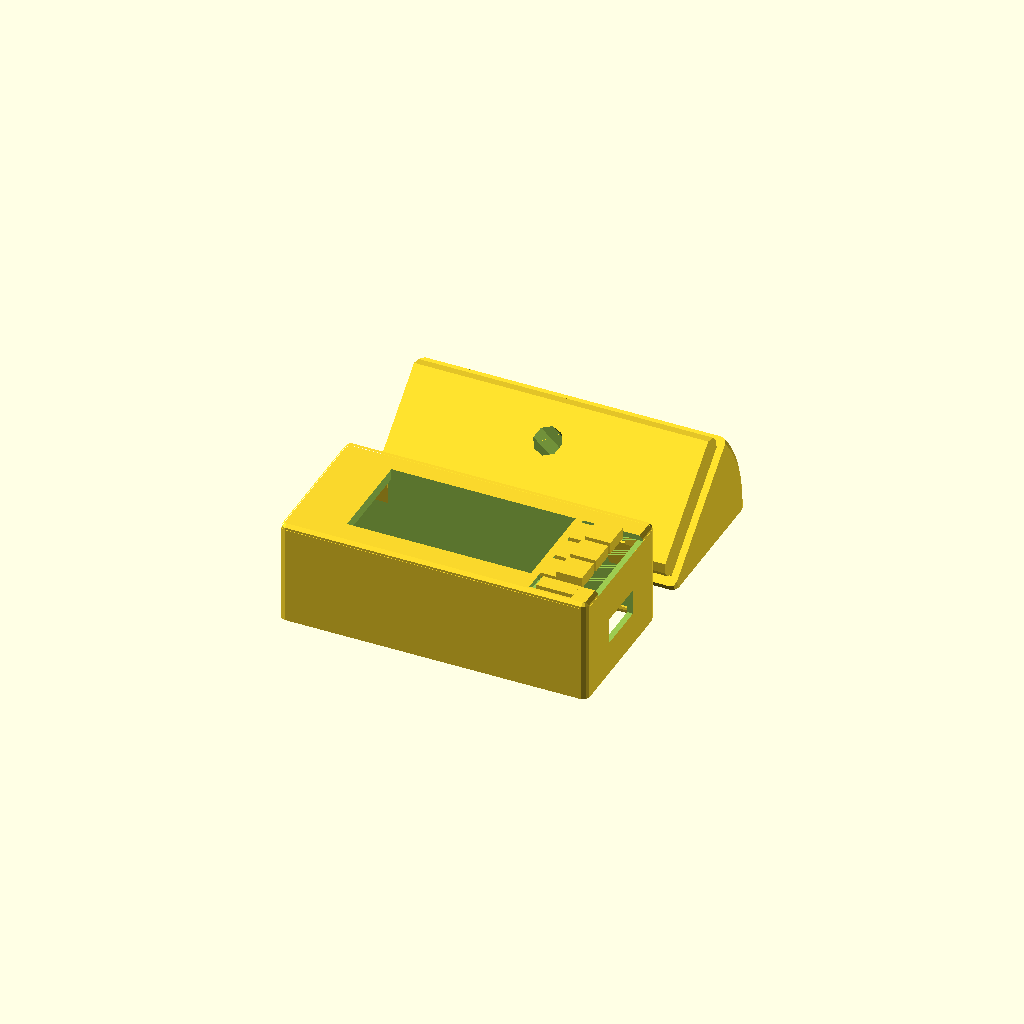
Cell 1 — every parameter at its default value.
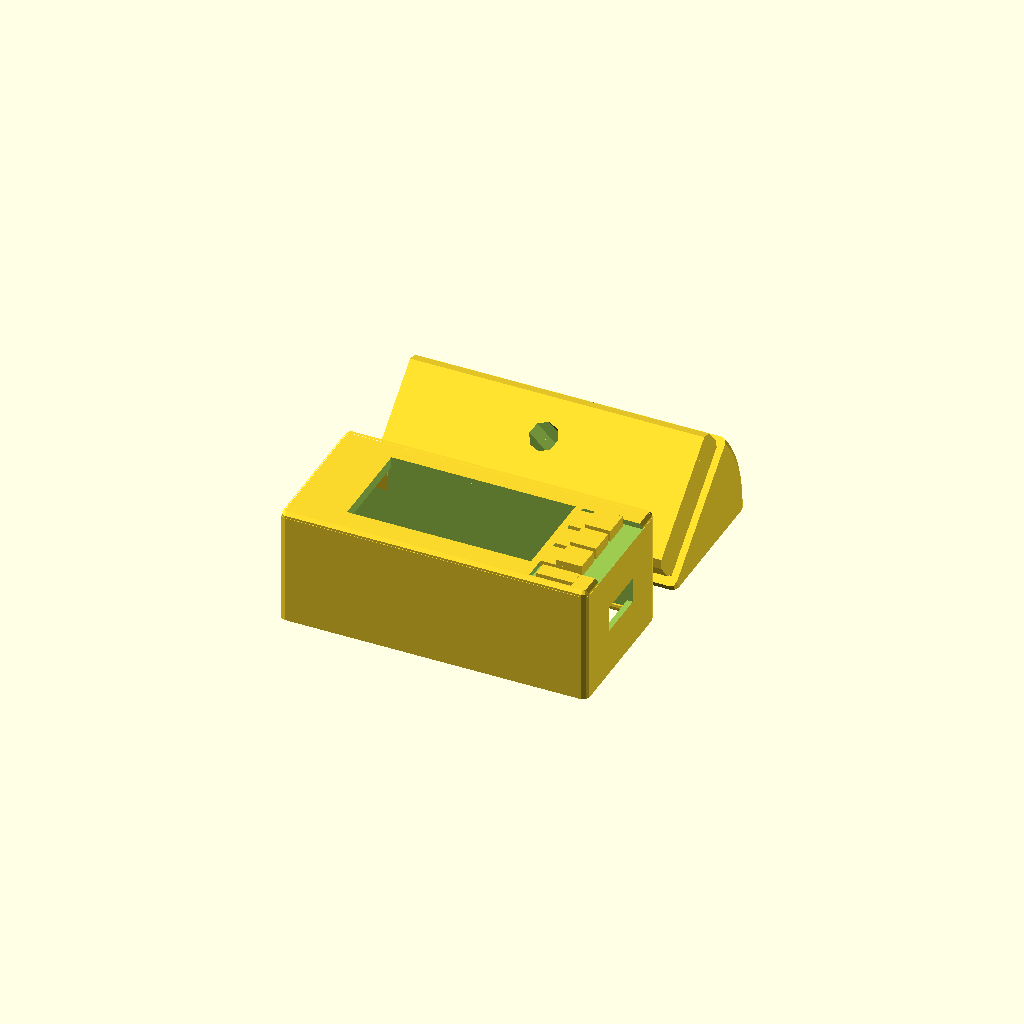
Cell 2: the same model with H_EXCESS = 4.6.
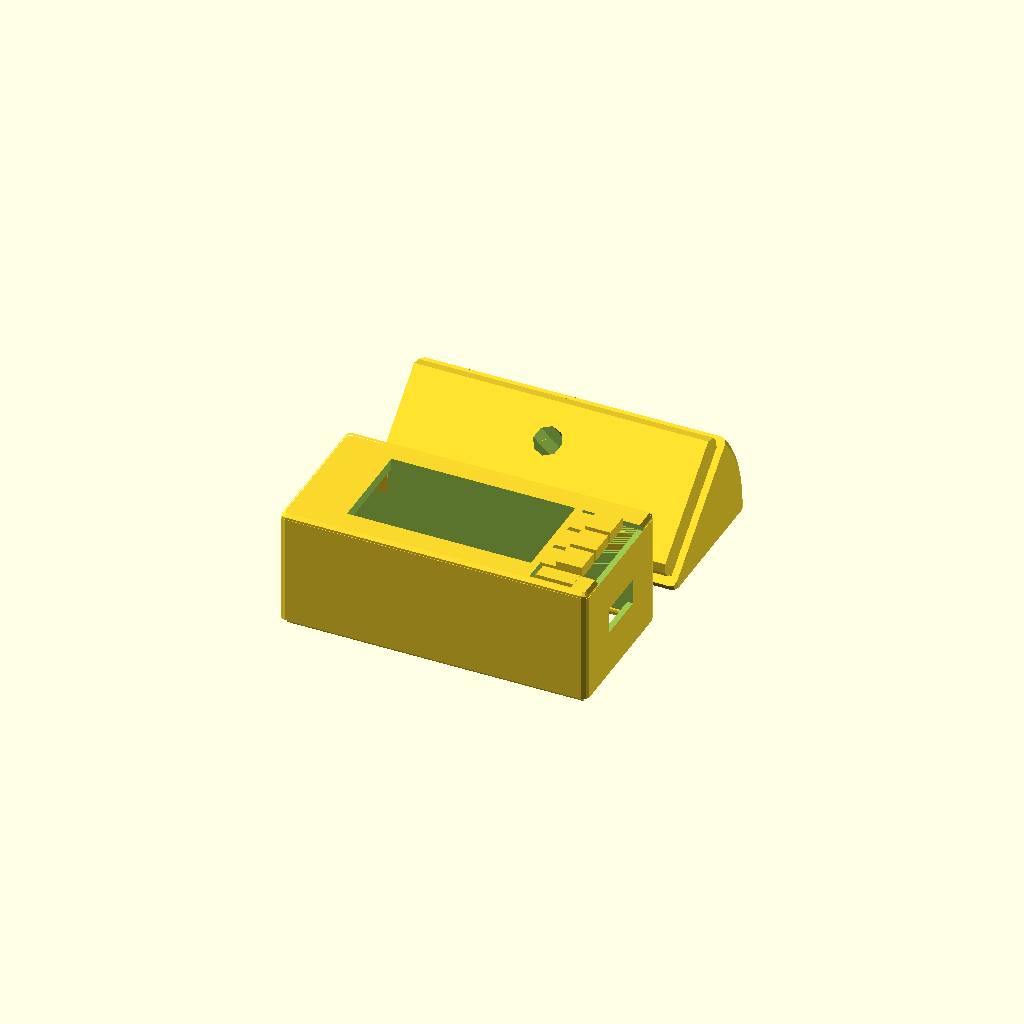
Cell 3: H_EXTRA = 4 (everything else at default).
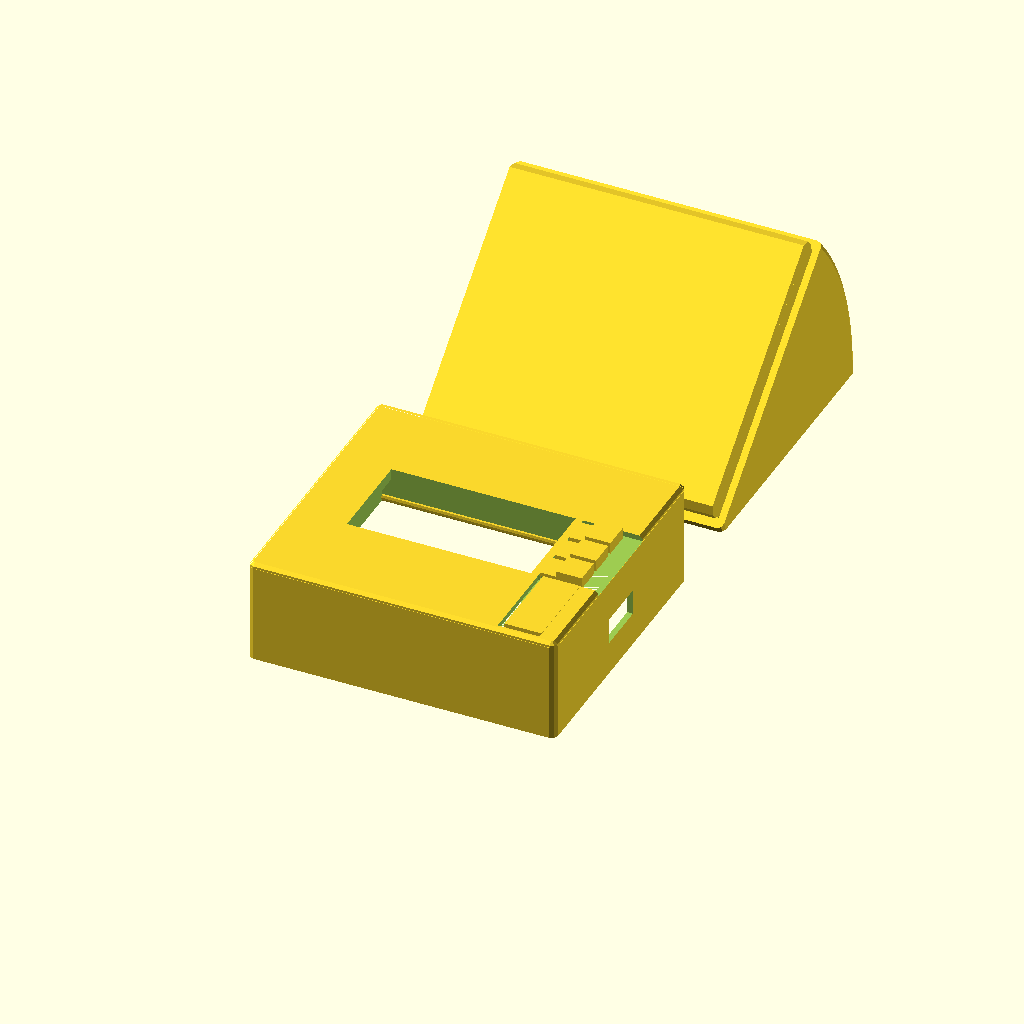
Cell 4: the same model with INNER_WIDTH = 47.
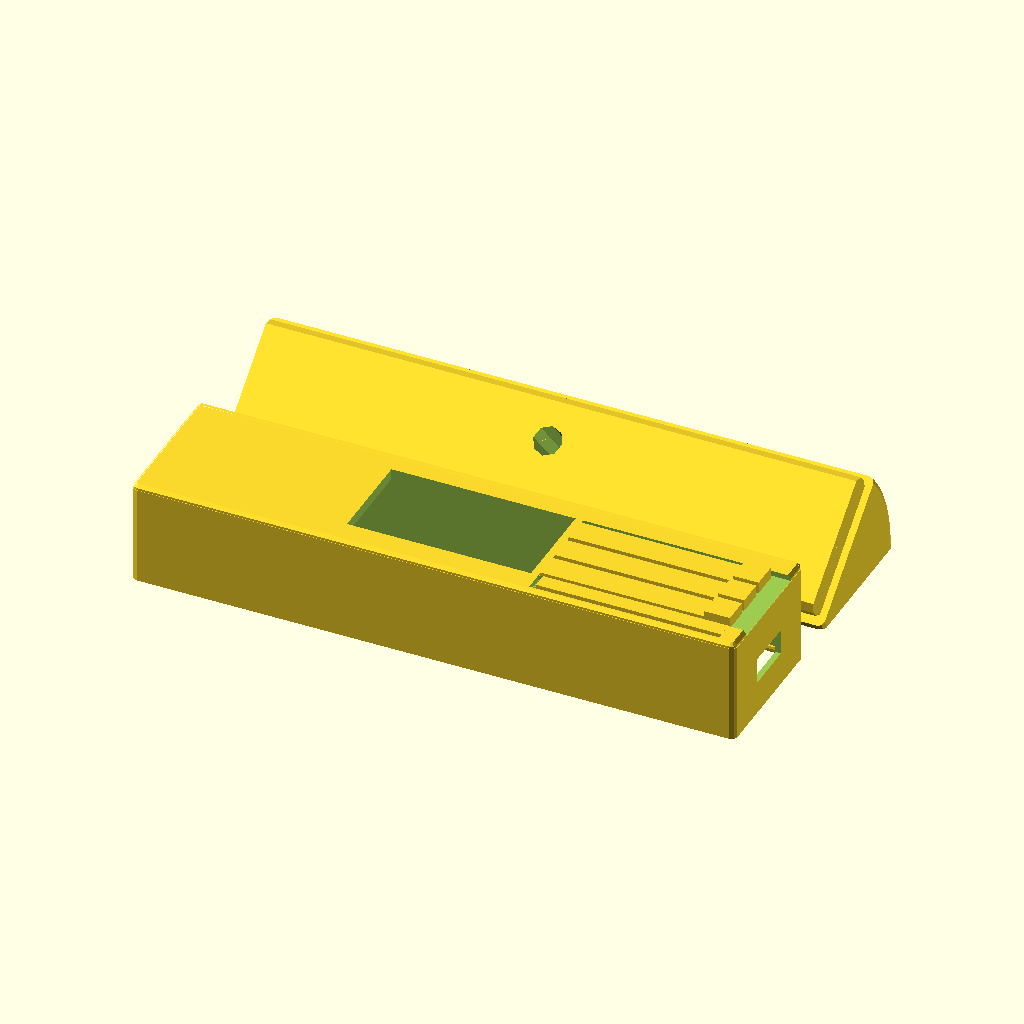
Cell 5: the same model with INNER_LENGTH = 103.
All cells are drawn from one camera (rotation 55°, 0°, 25°, orthographic, colour scheme Cornfield), so only the parameter changes between them.
OpenSCAD source file 3d-printing/2023-05-15--nerf-target-round/enclosure/lib.scad:
/* Case for an Adafruit Feather 328p with Featherwing OLED 128x64.
*/

H_EXCESS = 2.3;
H_EXTRA = 2;
INNER_WIDTH = 23.5;
INNER_LENGTH = 51.5;
INNER_HEIGHT = 12 + H_EXCESS + H_EXTRA;

OLED_LENGTH = 34 -2;
OLED_WIDTH = 18 -1.4;
OLED_X_OFFSET = -1;

WALL_H_THICKNESS = 1;
WALL_V_THICKNESS = 1;
WALL_H_THICKNESS2 = 2;

PLUG_WIDTH = 9;
PLUG_HEIGHT = 4.5;
PLUG_OFFSET = 1 + H_EXCESS + H_EXTRA -.5;

WHEEL_R = INNER_HEIGHT + WALL_V_THICKNESS*2 +5;
WHEEL_PROTUDE = 1;

SCREEN_THICKNESS = 1.1;
SCREEN_PILLAR_SIZE_X = 3.2 - 1;
SCREEN_PILLAR_SIZE_Y = 3.2;
SCREEN_PILLAR_THICKNESS = SCREEN_THICKNESS + 1.3 -.7;

PCB_THICKNESS = 1.9;

INNER_FRAME_THICKNESS = 0.3 +.5 +.15;
INNER_FRAME_BORDER = 1.3;

GUIDE_WIDTH = INNER_HEIGHT;
BUTTON_WIDTH = 5;
BUTTON_LENGTH = 10;
BUTTON_SHIFT = 1.3;

BUTTON_R_SHIFT = 1;
BUTTON_R_WIDTH = 3;
ATOM = 0.001;
PLAY = .35;
GUIDE_SLANT = -18;

MAGNET_DIAMETER = 12.7 -.2;
MAGNET_HEIGHT = 5 +.1 +.5;
BASE_BOTTOM_THICKNESS = 1;

LIP_H = 1;
LIP_TH = .2;

$fn = $preview ? 8 : 20*3;

module button_cuts() {
    a = OLED_LENGTH/2 + OLED_X_OFFSET + BUTTON_SHIFT;
    b = INNER_LENGTH/2 -a;
    translate([a, -OLED_WIDTH/2, INNER_HEIGHT/2 - ATOM])
    cube([b + WALL_H_THICKNESS, OLED_WIDTH, INNER_HEIGHT+1]);
    
    translate([a, -INNER_WIDTH/2 +ATOM, INNER_HEIGHT/2 - ATOM])
    cube([b-SCREEN_PILLAR_SIZE_X, (INNER_WIDTH-OLED_WIDTH)/2, INNER_HEIGHT+1]);
    
}

module buttons() {
    a = OLED_LENGTH/2 + OLED_X_OFFSET + BUTTON_SHIFT;
    b = INNER_LENGTH/2 -a ;
    k = .90;
    w = BUTTON_WIDTH * k;
    spacey = BUTTON_WIDTH * (1-k);
    spacex = 2.25; //spacey+1;

    for (y=[-BUTTON_WIDTH-PLAY, 0, BUTTON_WIDTH+PLAY]) {
        translate([a, y-w/2, INNER_HEIGHT/2 - ATOM]) {
            // plates
            cube([b-spacex, w, WALL_V_THICKNESS]);

            // balls
            translate([b-spacex -w, 0, WALL_V_THICKNESS])
            cube([w, w, WALL_V_THICKNESS]);
if(0)
            translate([b/2 -.5, w/2, 1])
            scale([1.5, 1, .67])
            intersection() {
                sphere(1.5);
                cylinder(r=2, h=2);
            }
        }
    }

    ygap = .8;
    xgap = spacey + .3;
    translate([a+xgap, -INNER_WIDTH/2 +ygap, INNER_HEIGHT/2 - ATOM])
    cube([b-SCREEN_PILLAR_SIZE_X-xgap, (INNER_WIDTH-OLED_WIDTH)/2-ygap, WALL_V_THICKNESS]);

    // pseudo-support
    for (xx=[1.3: 1.3 :b-3]) {
        translate([a+xx, -INNER_WIDTH/2+.5, INNER_HEIGHT/2-.5 -.3])
        cube([.5, INNER_WIDTH-1, .5]);
    }
}

module cavity(v_recess=0) {
    translate([-INNER_LENGTH/2, -INNER_WIDTH/2, v_recess])
    cube([INNER_LENGTH, INNER_WIDTH, INNER_HEIGHT-v_recess*2]);
}

module oled_cut() {
    translate([-OLED_LENGTH/2 + OLED_X_OFFSET, -OLED_WIDTH/2, 0])
    cube([OLED_LENGTH, OLED_WIDTH, INNER_HEIGHT*2]);
}

module plug_cut() {
    translate([0, -PLUG_WIDTH/2, PLUG_OFFSET])
    cube([INNER_LENGTH, PLUG_WIDTH, PLUG_HEIGHT]);
}

module box() {
    minkowski() {
        cavity(v_recess=WALL_H_THICKNESS-WALL_V_THICKNESS);

        if (1)
        union() {
            sphere(r=WALL_H_THICKNESS);
            translate([0, 0, -WALL_H_THICKNESS])
            cylinder(r=WALL_H_THICKNESS, h=WALL_H_THICKNESS);
        }
        else cube(WALL_H_THICKNESS*2, center=true);
    }
}

module pillars() {
    for (x=[-INNER_LENGTH/2 + SCREEN_PILLAR_SIZE_X/2, INNER_LENGTH/2 - SCREEN_PILLAR_SIZE_X/2]) {
        for (y=[-INNER_WIDTH/2 + SCREEN_PILLAR_SIZE_Y/2, INNER_WIDTH/2 - SCREEN_PILLAR_SIZE_Y/2]) {
            translate([x, y, INNER_HEIGHT/2-SCREEN_PILLAR_THICKNESS])
            translate([-SCREEN_PILLAR_SIZE_X/2, -SCREEN_PILLAR_SIZE_Y/2, 0])
            cube([SCREEN_PILLAR_SIZE_X, SCREEN_PILLAR_SIZE_Y, SCREEN_PILLAR_THICKNESS]);
        }
    }
}

module inner_frame() {
    translate([-OLED_LENGTH/2 + OLED_X_OFFSET, -OLED_WIDTH/2, 0]) {
        difference() {
            translate([-INNER_FRAME_BORDER, -INNER_FRAME_BORDER, INNER_HEIGHT/2-INNER_FRAME_THICKNESS])
            cube([OLED_LENGTH+INNER_FRAME_BORDER*2, OLED_WIDTH+INNER_FRAME_BORDER*2, INNER_FRAME_THICKNESS]);
            cube([OLED_LENGTH, OLED_WIDTH, INNER_HEIGHT]);
        }
    }
}

module case_0() {
    translate([0, 0, -INNER_HEIGHT/2]) {
        difference() {
            box();
            cavity();
            oled_cut();
            plug_cut();

            translate([0, 0, -WALL_V_THICKNESS*2]) cavity();
        }
    }
    pillars();
    inner_frame();
}

module blockers() {
    width = SCREEN_PILLAR_SIZE_X * 3;
    thickness = .7-.2;
    for (x=[-INNER_LENGTH/2 + width/2, INNER_LENGTH/2 - width/2]) {
        for (p=[[-INNER_WIDTH/2+thickness/2, -1], [INNER_WIDTH/2-thickness/2, 1]]) {
            y = p[0]; k = p[1];
            translate([x, y, INNER_HEIGHT/2 - SCREEN_PILLAR_THICKNESS - PCB_THICKNESS])
            rotate([6*k, 0, 0])
            translate([-width/2, -thickness/2, -INNER_HEIGHT/2])
            cube([width, thickness, INNER_HEIGHT/2]);
        }
    }
}

module case() {
    difference() {
        case_0();
        button_cuts();
    }
    buttons();
    blockers();
    
    for (x=[-INNER_WIDTH/2, INNER_WIDTH/2]) {
        translate([0, x, -INNER_HEIGHT/2 -H_EXTRA/2 + LIP_H/2*1.3])
        rotate([0, 90, 0])
        resize([LIP_H*1.3, LIP_TH*2, INNER_LENGTH])
        cylinder(d=1, h=1, center=true);
    }
}

module base() {
    difference() {
        h = 2; // INNER_HEIGHT
        union() {
            // base
            hull() for (a=[0:4:40]) {
                translate([0, -INNER_WIDTH/2, 0])
                rotate([a, 0, 0]) {
                    l = INNER_LENGTH; // + WALL_H_THICKNESS*2;
                    w = INNER_WIDTH; // + WALL_H_THICKNESS*2;
                    translate([-l/2, WALL_H_THICKNESS+PLAY/2, -h + BASE_BOTTOM_THICKNESS])
                    minkowski() {
                        cube([l, w, h]);
                        cylinder(r=WALL_H_THICKNESS, h=ATOM);
                    }
                }
            }
            // inset
            translate([0, -INNER_WIDTH/2, 0])
            rotate([40, 0, 0]) {
                l = INNER_LENGTH - PLAY;
                w = INNER_WIDTH - PLAY;
                dh = LIP_H + PLAY;
                dw = LIP_TH + PLAY;
                chamfer = .7;
                hull() {
                    hh = h+H_EXCESS - dh -dh;
                    translate([-l/2, WALL_H_THICKNESS+PLAY, BASE_BOTTOM_THICKNESS + dh])
                    cube([l, w, hh]);

                    translate([-l/2, WALL_H_THICKNESS+PLAY+dw, BASE_BOTTOM_THICKNESS+dh-chamfer])
                    cube([l, w-dw*2, chamfer]);

                    translate([-l/2, WALL_H_THICKNESS+PLAY+dw*2, BASE_BOTTOM_THICKNESS+dh+chamfer + hh])
                    cube([l, w-dw*4, chamfer]);
                }
                translate([-l/2, WALL_H_THICKNESS+PLAY+dw, BASE_BOTTOM_THICKNESS])
                cube([l, w-dw*2, h+H_EXCESS-dh]);

            }
        }

        // limit to ground
        translate([-INNER_LENGTH, -INNER_WIDTH, -INNER_HEIGHT])
        cube([INNER_LENGTH*2, INNER_WIDTH*2, INNER_HEIGHT]);

        // battery compartment
        translate([0, INNER_WIDTH/2 - MAGNET_DIAMETER/2, -ATOM*2]) {
            cylinder(d=MAGNET_DIAMETER+PLAY, h=MAGNET_HEIGHT+ATOM);

            translate([0, 0, MAGNET_HEIGHT])
            intersection() {
                rotate([40, 0, 0])
                translate([0, 0, -INNER_HEIGHT])
                cylinder(d=MAGNET_DIAMETER * .4, h=INNER_HEIGHT*2);
                cylinder(d=MAGNET_DIAMETER*3, h=INNER_HEIGHT);
            }
            
            for (i=[1:3]) {
                rotate([0, 0, 60*i])
                translate([0, 0, MAGNET_HEIGHT/2])
                cube([MAGNET_DIAMETER + 1.5, MAGNET_DIAMETER/3, MAGNET_HEIGHT], center=true);
            }
        }

        // bottom
        nx = 13;
        ny = 6;
        dx = INNER_LENGTH / nx;
        dy = INNER_WIDTH / ny;
        echo(dx, dy);
        th = .5;
        difference() {
            for (y=[-INNER_WIDTH/2+1:dy:INNER_WIDTH/2-dy+1])  {
                for (x=[-INNER_LENGTH/2:dx:INNER_LENGTH/2-dx/2])  {
                    translate([x+th/2, y+th/2, -ATOM])
                    cube([dx-th, dy-th, .4]);
                }
            }

            translate([0, INNER_WIDTH/2 - MAGNET_DIAMETER/2, -ATOM*2])
            cylinder(d=MAGNET_DIAMETER+3.5, h=MAGNET_HEIGHT*2, center=true);    
        }
    }
    
}

//translate([0, 0, INNER_HEIGHT/2+WALL_V_THICKNESS]) rotate([180, 0, 0])
translate([0, 0, INNER_HEIGHT/2 +WALL_V_THICKNESS])
case();

translate([0, INNER_WIDTH*1.25+3, 0])
base();
Parameter table extracted from the source (name, type, default, range or options):
H_EXCESS: number, default 2.3
H_EXTRA: number, default 2
INNER_WIDTH: number, default 23.5
INNER_LENGTH: number, default 51.5
OLED_X_OFFSET: number, default -1
WALL_H_THICKNESS: number, default 1
WALL_V_THICKNESS: number, default 1
WALL_H_THICKNESS2: number, default 2
PLUG_WIDTH: number, default 9
PLUG_HEIGHT: number, default 4.5
WHEEL_PROTUDE: number, default 1
SCREEN_THICKNESS: number, default 1.1
SCREEN_PILLAR_SIZE_Y: number, default 3.2
PCB_THICKNESS: number, default 1.9
INNER_FRAME_BORDER: number, default 1.3
BUTTON_WIDTH: number, default 5
BUTTON_LENGTH: number, default 10
BUTTON_SHIFT: number, default 1.3
BUTTON_R_SHIFT: number, default 1
BUTTON_R_WIDTH: number, default 3
ATOM: number, default 0.001
PLAY: number, default 0.35
GUIDE_SLANT: number, default -18
BASE_BOTTOM_THICKNESS: number, default 1
LIP_H: number, default 1
LIP_TH: number, default 0.2
